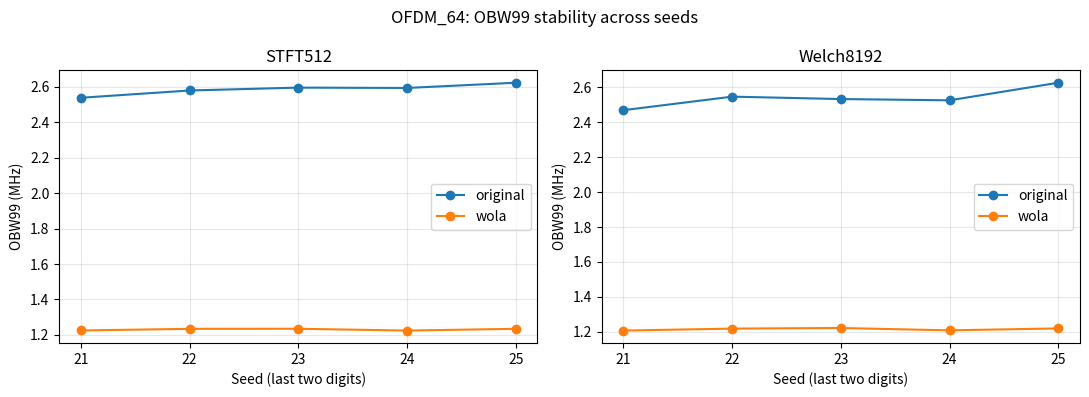
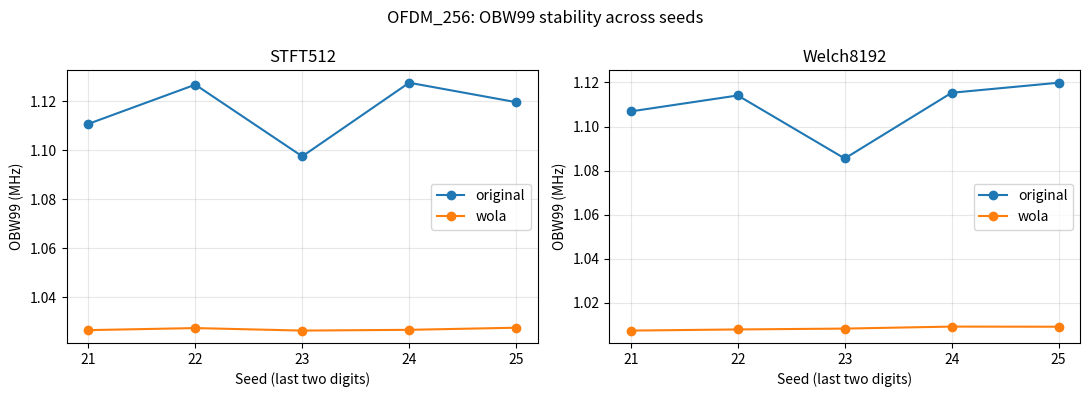

These charts were generated, in order, by the following Python code:
#!/usr/bin/env python3
# -*- coding: utf-8 -*-
"""OFDM WOLA stability test: paired seeds, STFT512/Welch8192, OBW/OOB/EVM."""
from pathlib import Path
import csv
import numpy as np
import matplotlib
matplotlib.use('Agg')
import matplotlib.pyplot as plt
from scipy import signal

FS = 10_000_000
BW = 1_000_000
N = 80_000
SEEDS = [20261021, 20261022, 20261023, 20261024, 20261025]
CONFIGS = {64: 8, 256: 32}
OUT_DIR = Path('ofdm_wola_stability')
OUT_DIR.mkdir(exist_ok=True)


def make_symbols(nfft, length, bw, seed):
    rng = np.random.default_rng(seed)
    cp_len = nfft // 4
    symbol_len = nfft + cp_len
    n_symbols = length // symbol_len + 2
    spacing = FS / nfft
    active = max(2, min(int(round(bw / spacing)), nfft - 2))
    const = np.array([1 + 0j, 0 + 1j, -1 + 0j, 0 - 1j])
    start = nfft // 2 - active // 2
    xs, refs = [], []
    for _ in range(n_symbols):
        X = np.zeros(nfft, dtype=complex)
        X[start:start + active] = const[rng.integers(0, 4, active)]
        x = np.fft.ifft(np.fft.ifftshift(X))
        rms = np.sqrt(np.mean(np.abs(x) ** 2))
        x = x / rms
        X = X / rms
        xs.append(x)
        refs.append(X)
    return np.asarray(xs), np.asarray(refs), cp_len


def make_waveform(xs, cp_len, overlap):
    nfft = xs.shape[1]
    hop = nfft + cp_len
    if not 0 <= overlap <= cp_len:
        raise ValueError('overlap must be between 0 and CP length')
    if overlap == 0:
        return np.concatenate([np.concatenate([x[-cp_len:], x]) for x in xs])
    out = np.zeros(len(xs) * hop + overlap, dtype=np.complex128)
    u = (np.arange(overlap) + 0.5) / overlap
    fade_in = np.sin(0.5 * np.pi * u) ** 2
    fade_out = 1 - fade_in
    for k, x in enumerate(xs):
        block = np.concatenate([x[-cp_len:], x, x[:overlap]]).copy()
        block[:overlap] *= fade_in
        block[-overlap:] *= fade_out
        pos = k * hop
        out[pos:pos + len(block)] += block
    return out


def estimate_spectrum(iq, method):
    if method == 'STFT512':
        f, _, spectrum = signal.spectrogram(
            iq, fs=FS, window='hann', nperseg=512, noverlap=256,
            nfft=512, mode='complex', return_onesided=False)
        power = np.mean(np.abs(spectrum) ** 2, axis=1)
    elif method == 'Welch8192':
        f, power = signal.welch(
            iq, fs=FS, window='hann', nperseg=8192, noverlap=4096,
            nfft=8192, return_onesided=False, scaling='density')
    else:
        raise ValueError(method)
    order = np.argsort(f)
    return f[order], np.maximum(np.real(power[order]), 0)


def metrics(f, p):
    total = p.sum()
    if total <= 0:
        raise ValueError('zero spectral power')
    cdf = np.cumsum(p) / total
    result = {}
    for fraction in (0.90, 0.95, 0.99):
        tail = (1 - fraction) / 2
        low = np.interp(tail, cdf, f)
        high = np.interp(1 - tail, cdf, f)
        result[f'obw{int(fraction*100)}_mhz'] = (high - low) / 1e6
    result['oob_percent'] = 100 * p[np.abs(f) > BW / 2].sum() / total
    return result


def evm_percent(iq, refs, nfft, cp_len):
    hop = nfft + cp_len
    total_error = 0.0
    total_reference = 0.0
    # Exclude first and last OFDM symbols; no signal slicing into partial FFT windows.
    for k in range(1, len(refs) - 1):
        start = k * hop + cp_len
        if start + nfft > len(iq):
            break
        received = np.fft.fftshift(np.fft.fft(iq[start:start + nfft]))
        target = refs[k]
        active = np.abs(target) > 1e-12
        total_error += np.abs(received[active] - target[active]).__pow__(2).sum()
        total_reference += np.abs(target[active]).__pow__(2).sum()
    return 100 * np.sqrt(total_error / total_reference)


records = []
for nfft, overlap in CONFIGS.items():
    print(f'\n===== OFDM_{nfft} (WOLA overlap={overlap}) =====')
    for seed in SEEDS:
        xs, refs, cp_len = make_symbols(nfft, N, BW, seed)
        waves = {
            'original': make_waveform(xs, cp_len, 0)[:N],
            'wola': make_waveform(xs, cp_len, overlap)[:N],
        }
        for mode, iq in waves.items():
            evm = evm_percent(iq, refs, nfft, cp_len)
            for method in ('STFT512', 'Welch8192'):
                f, p = estimate_spectrum(iq, method)
                row = {'nfft': nfft, 'seed': seed, 'mode': mode,
                       'method': method, 'overlap': overlap if mode == 'wola' else 0,
                       **metrics(f, p), 'evm_percent': evm}
                records.append(row)
                print(f"seed={seed} {mode:8s} {method:9s} "
                      f"OBW99={row['obw99_mhz']:.4f} MHz "
                      f"OOB={row['oob_percent']:.3f}% "
                      f"EVM={evm:.6f}%")

fieldnames = list(records[0].keys())
with (OUT_DIR / 'wola_stability_raw.csv').open('w', newline='') as fh:
    writer = csv.DictWriter(fh, fieldnames=fieldnames)
    writer.writeheader()
    writer.writerows(records)

summary = []
for nfft in CONFIGS:
    for method in ('STFT512', 'Welch8192'):
        for mode in ('original', 'wola'):
            group = [r for r in records if r['nfft'] == nfft and
                     r['method'] == method and r['mode'] == mode]
            row = {'nfft': nfft, 'method': method, 'mode': mode}
            for key in ('obw90_mhz', 'obw95_mhz', 'obw99_mhz',
                        'oob_percent', 'evm_percent'):
                values = np.array([r[key] for r in group], dtype=float)
                row[f'{key}_mean'] = float(np.mean(values))
                row[f'{key}_std'] = float(np.std(values, ddof=1))
                row[f'{key}_min'] = float(np.min(values))
                row[f'{key}_max'] = float(np.max(values))
            summary.append(row)

with (OUT_DIR / 'wola_stability_summary.csv').open('w', newline='') as fh:
    writer = csv.DictWriter(fh, fieldnames=list(summary[0].keys()))
    writer.writeheader()
    writer.writerows(summary)

for nfft in CONFIGS:
    for method in ('STFT512', 'Welch8192'):
        a = next(r for r in summary if r['nfft'] == nfft and r['method'] == method and r['mode'] == 'original')
        b = next(r for r in summary if r['nfft'] == nfft and r['method'] == method and r['mode'] == 'wola')
        obw_reduction = 100 * (a['obw99_mhz_mean'] - b['obw99_mhz_mean']) / a['obw99_mhz_mean']
        oob_reduction = a['oob_percent_mean'] - b['oob_percent_mean']
        print(f"\nOFDM_{nfft} {method}: "
              f"original OBW99={a['obw99_mhz_mean']:.4f}±{a['obw99_mhz_std']:.4f}, "
              f"WOLA={b['obw99_mhz_mean']:.4f}±{b['obw99_mhz_std']:.4f} MHz")
        print(f"OBW99 reduction={obw_reduction:.2f}%; "
              f"OOB original={a['oob_percent_mean']:.3f}%, "
              f"WOLA={b['oob_percent_mean']:.3f}%, "
              f"decrease={oob_reduction:.3f} percentage points; "
              f"WOLA EVM max={b['evm_percent_max']:.6f}%")

for nfft in CONFIGS:
    fig, axes = plt.subplots(1, 2, figsize=(11, 4))
    for ax, method in zip(axes, ('STFT512', 'Welch8192')):
        for mode in ('original', 'wola'):
            series = [r for r in records if r['nfft'] == nfft and
                      r['method'] == method and r['mode'] == mode]
            x = np.arange(len(SEEDS))
            ax.plot(x, [r['obw99_mhz'] for r in series], marker='o', label=mode)
        ax.set_xticks(np.arange(len(SEEDS)), [str(s)[-2:] for s in SEEDS])
        ax.set_xlabel('Seed (last two digits)')
        ax.set_ylabel('OBW99 (MHz)')
        ax.set_title(method)
        ax.grid(alpha=0.3)
        ax.legend()
    fig.suptitle(f'OFDM_{nfft}: OBW99 stability across seeds')
    fig.tight_layout()
    fig.savefig(OUT_DIR / f'ofdm_{nfft}_stability.png', dpi=160)
    plt.close(fig)

print('\nStability diagnosis completed.')
print('Output directory:', OUT_DIR)
